Image classification data set "dataset" (akifsari-dev/derin_ogrenme on GitHub). Class labels (4): address, company, date, total.

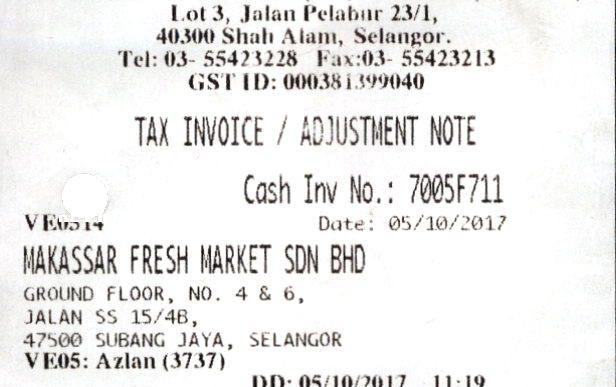
Label: address

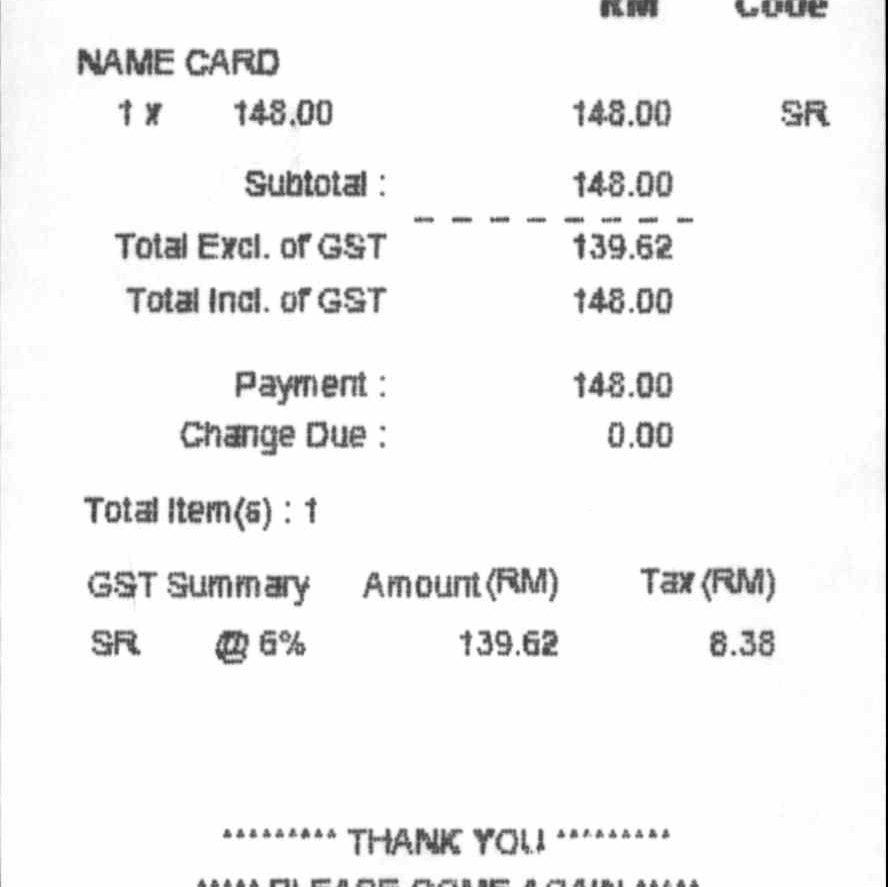
Label: total

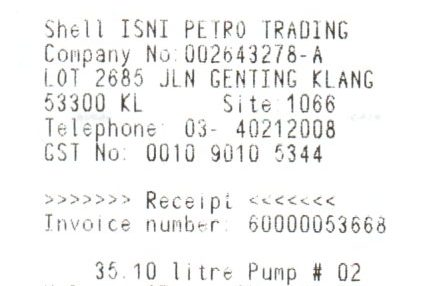
Label: address

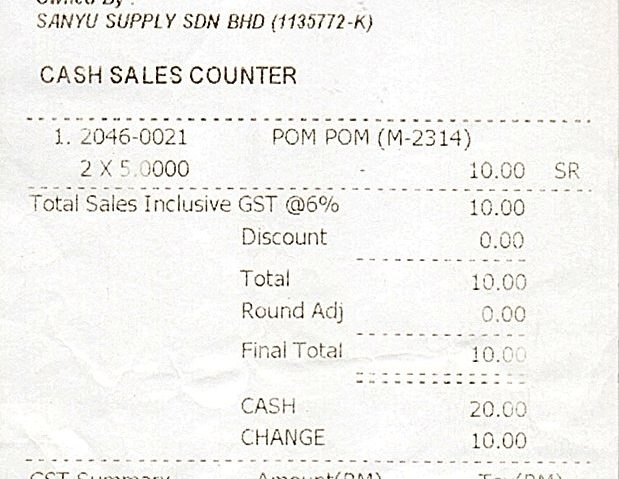
Label: date

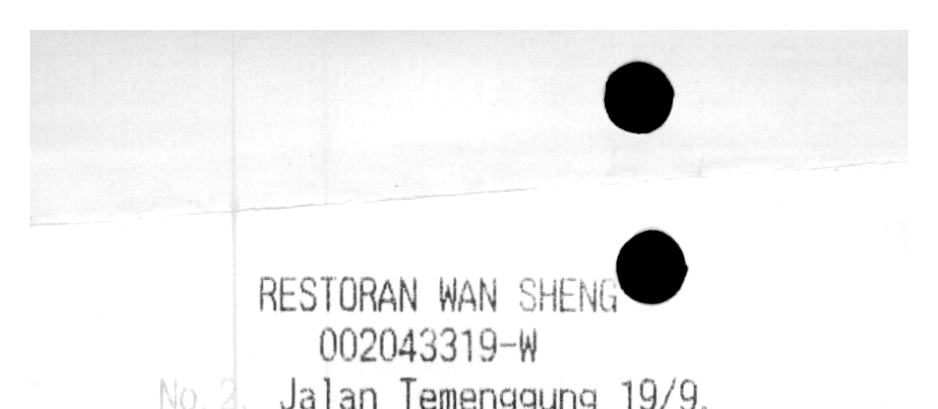
Label: company

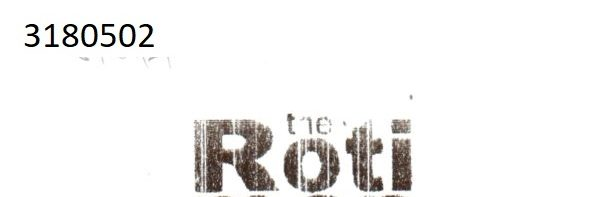
Label: company
